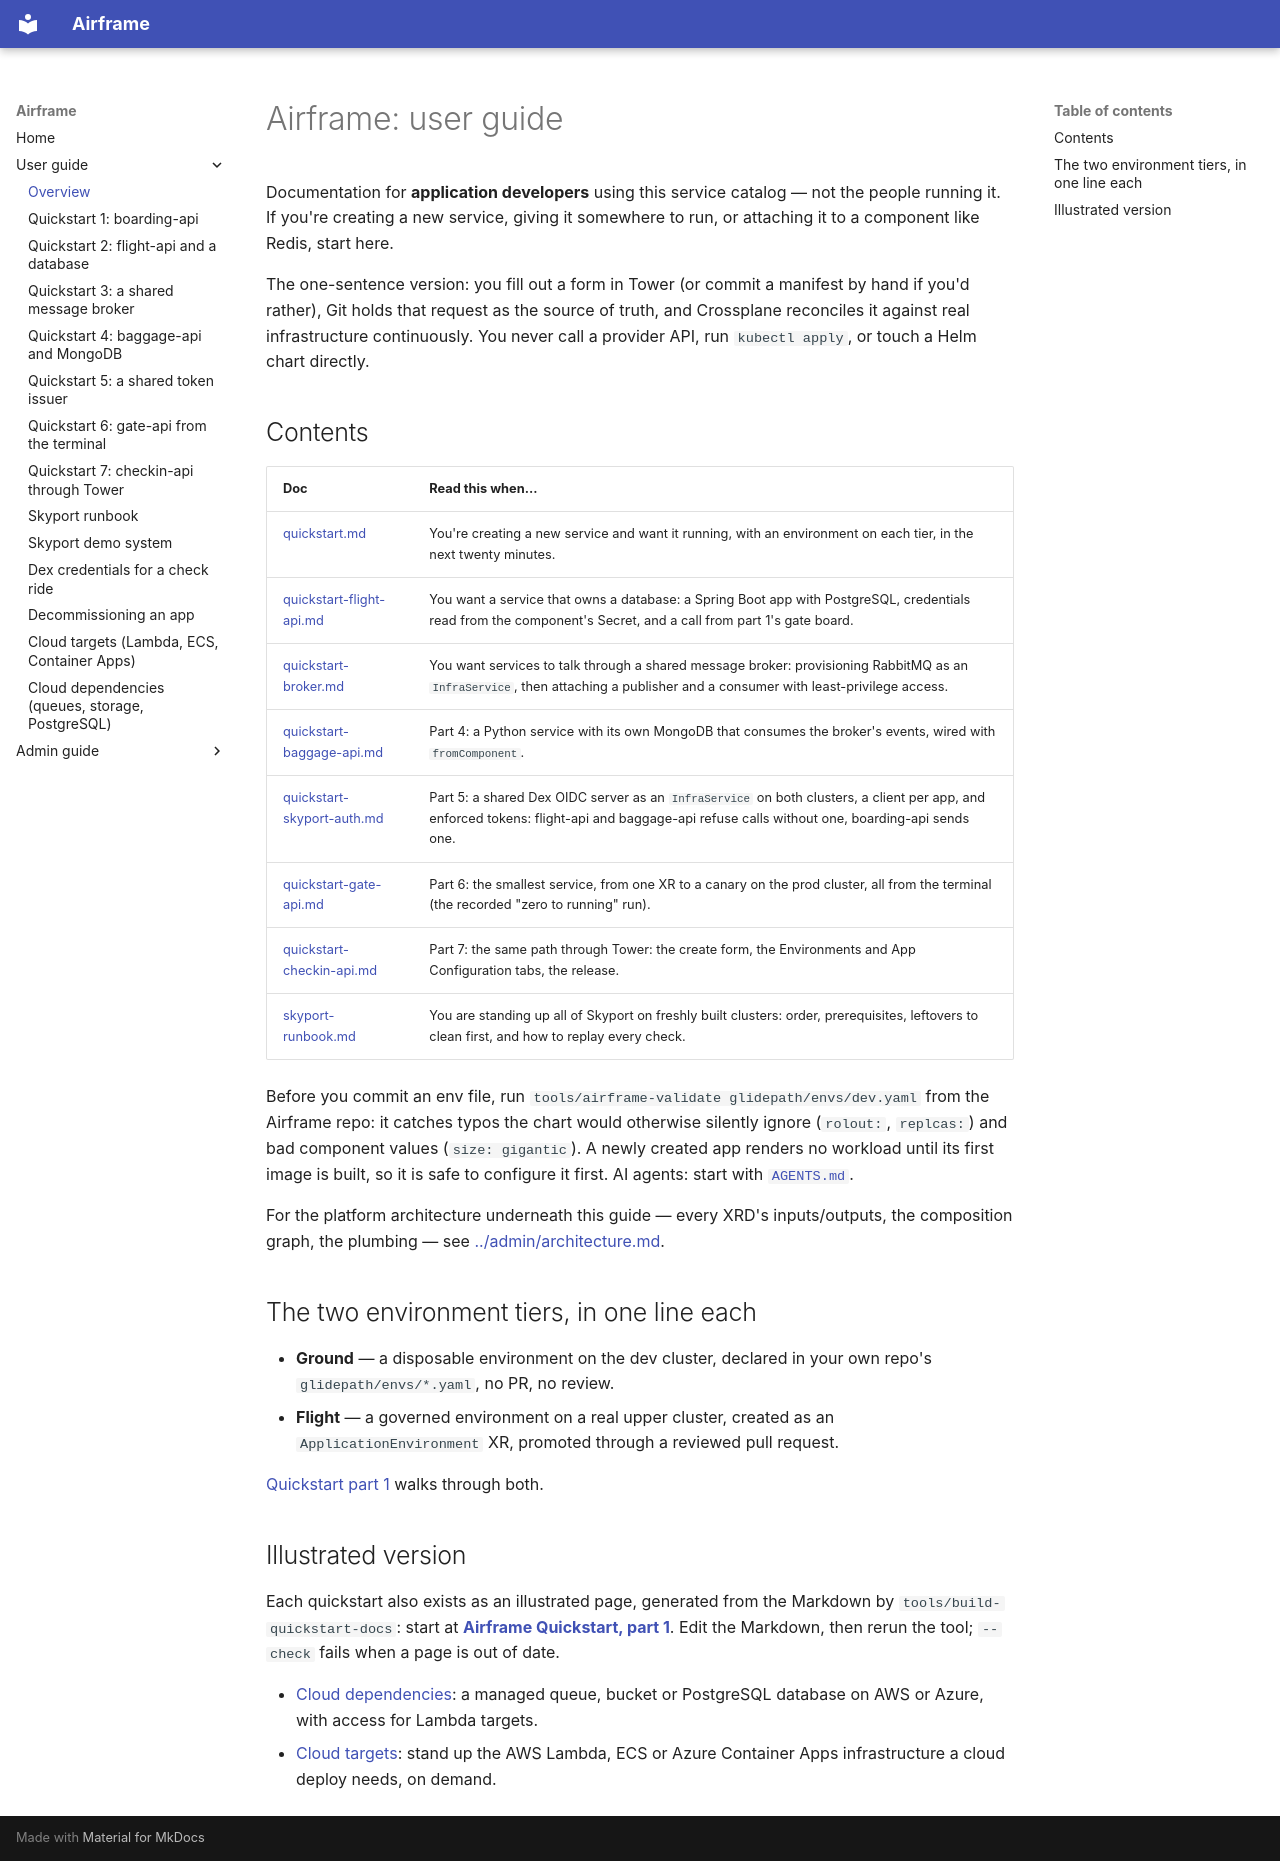

repository: jfillman/airframe · page: user/index.html · generator: mkdocs

# Airframe: user guide

Documentation for **application developers** using this service catalog — not the
people running it. If you're creating a new service, giving it somewhere to run, or
attaching it to a component like Redis, start here.

The one-sentence version: you fill out a form in Tower (or commit a manifest by hand
if you'd rather), Git holds that request as the source of truth, and Crossplane
reconciles it against real infrastructure continuously. You never call a provider
API, run `kubectl apply`, or touch a Helm chart directly.

## Contents

| Doc | Read this when... |
|---|---|
| [quickstart.md](quickstart.md) | You're creating a new service and want it running, with an environment on each tier, in the next twenty minutes. |
| [quickstart-flight-api.md](quickstart-flight-api.md) | You want a service that owns a database: a Spring Boot app with PostgreSQL, credentials read from the component's Secret, and a call from part 1's gate board. |
| [quickstart-broker.md](quickstart-broker.md) | You want services to talk through a shared message broker: provisioning RabbitMQ as an `InfraService`, then attaching a publisher and a consumer with least-privilege access. |
| [quickstart-baggage-api.md](quickstart-baggage-api.md) | Part 4: a Python service with its own MongoDB that consumes the broker's events, wired with `fromComponent`. |
| [quickstart-skyport-auth.md](quickstart-skyport-auth.md) | Part 5: a shared Dex OIDC server as an `InfraService` on both clusters, a client per app, and enforced tokens: flight-api and baggage-api refuse calls without one, boarding-api sends one. |
| [quickstart-gate-api.md](quickstart-gate-api.md) | Part 6: the smallest service, from one XR to a canary on the prod cluster, all from the terminal (the recorded "zero to running" run). |
| [quickstart-checkin-api.md](quickstart-checkin-api.md) | Part 7: the same path through Tower: the create form, the Environments and App Configuration tabs, the release. |
| [skyport-runbook.md](skyport-runbook.md) | You are standing up all of Skyport on freshly built clusters: order, prerequisites, leftovers to clean first, and how to replay every check. |

Before you commit an env file, run `tools/airframe-validate glidepath/envs/dev.yaml` from the Airframe repo:
it catches typos the chart would otherwise silently ignore (`rolout:`, `replcas:`) and bad component
values (`size: gigantic`). A newly created app renders no workload until its first image is built, so it is
safe to configure it first. AI agents: start with [`AGENTS.md`](../../AGENTS.md).

For the platform architecture underneath this guide — every XRD's inputs/outputs,
the composition graph, the plumbing — see [../admin/architecture.md](../admin/architecture.md).

## The two environment tiers, in one line each

- **Ground** — a disposable environment on the dev cluster, declared in your own
  repo's `glidepath/envs/*.yaml`, no PR, no review.
- **Flight** — a governed environment on a real upper cluster, created as an
  `ApplicationEnvironment` XR, promoted through a reviewed pull request.

[Quickstart part 1](quickstart.md) walks through both.

## Illustrated version

Each quickstart also exists as an illustrated page, generated from the Markdown by
`tools/build-quickstart-docs`: start at **[Airframe Quickstart, part 1](html/quickstart.html)**.
Edit the Markdown, then rerun the tool; `--check` fails when a page is out of date.

- [Cloud dependencies](cloud-dependencies.md): a managed queue, bucket or PostgreSQL database on AWS or Azure, with access for Lambda targets.
- [Cloud targets](cloud-targets.md): stand up the AWS Lambda, ECS or Azure Container Apps infrastructure a cloud deploy needs, on demand.
